The GitHub repository brandonlch2904/Brain_Tumour_Detection contains a labelled image folder "enhance_then_resize" with 4 categories: glioma tumor, meningioma tumor, no tumor, pituitary tumor. Examples follow, each with its label.

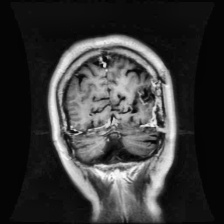
Label: glioma tumor

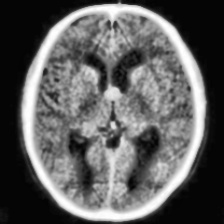
Label: no tumor

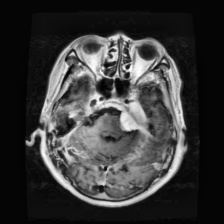
Label: meningioma tumor

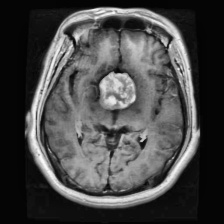
Label: pituitary tumor

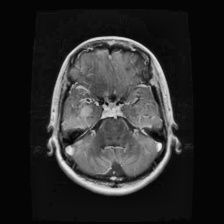
Label: glioma tumor

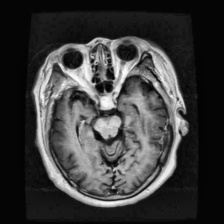
Label: pituitary tumor
